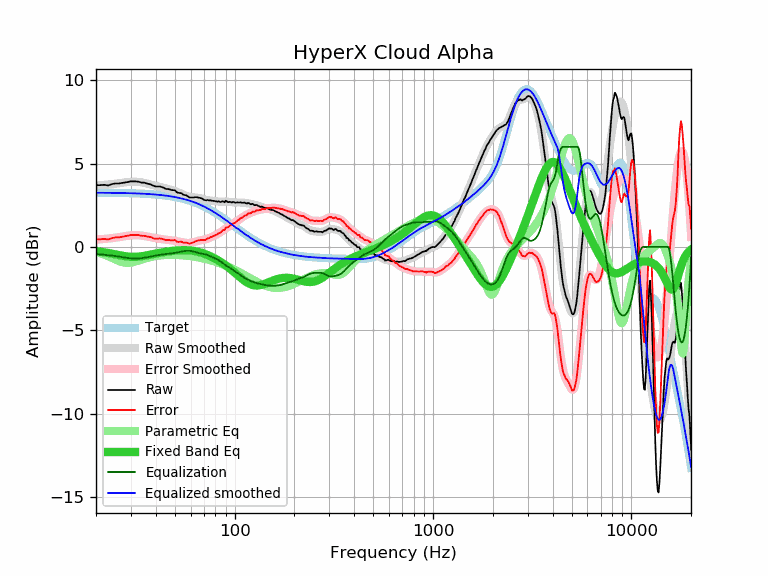

Data behind this chart, as committed beside it:
frequency, raw, error, smoothed, error_smoothed, equalization, parametric_eq, equalized_raw, equalized_smoothed, target
20, 3.70, 0.45, 3.69, 0.44, -0.44, -0.25, 3.26, 3.25, 3.25
21, 3.70, 0.45, 3.70, 0.45, -0.45, -0.29, 3.25, 3.25, 3.25
22, 3.72, 0.48, 3.72, 0.47, -0.47, -0.32, 3.25, 3.25, 3.25
23, 3.68, 0.44, 3.74, 0.50, -0.50, -0.36, 3.19, 3.24, 3.24
24, 3.76, 0.52, 3.76, 0.52, -0.52, -0.41, 3.24, 3.24, 3.24
25, 3.80, 0.56, 3.79, 0.55, -0.55, -0.45, 3.25, 3.24, 3.24
26, 3.80, 0.57, 3.82, 0.58, -0.58, -0.49, 3.22, 3.23, 3.23
27, 3.83, 0.60, 3.84, 0.61, -0.61, -0.53, 3.22, 3.23, 3.23
28, 3.86, 0.63, 3.87, 0.64, -0.64, -0.56, 3.22, 3.23, 3.23
29, 3.89, 0.67, 3.89, 0.67, -0.67, -0.58, 3.22, 3.22, 3.22
30, 3.93, 0.71, 3.90, 0.69, -0.69, -0.60, 3.24, 3.22, 3.22
31, 3.93, 0.72, 3.91, 0.70, -0.70, -0.60, 3.23, 3.21, 3.21
32, 3.92, 0.72, 3.91, 0.70, -0.70, -0.60, 3.22, 3.21, 3.21
33, 3.90, 0.70, 3.89, 0.69, -0.69, -0.58, 3.21, 3.20, 3.20
34, 3.85, 0.66, 3.87, 0.68, -0.68, -0.56, 3.18, 3.19, 3.19
35, 3.85, 0.67, 3.84, 0.65, -0.65, -0.54, 3.20, 3.19, 3.19
36, 3.80, 0.62, 3.80, 0.63, -0.63, -0.51, 3.18, 3.18, 3.18
37, 3.77, 0.60, 3.77, 0.60, -0.60, -0.48, 3.17, 3.17, 3.17
38, 3.73, 0.57, 3.73, 0.57, -0.57, -0.46, 3.16, 3.16, 3.16
39, 3.66, 0.51, 3.69, 0.54, -0.54, -0.43, 3.12, 3.15, 3.15
40, 3.62, 0.48, 3.66, 0.52, -0.52, -0.40, 3.10, 3.14, 3.14
41, 3.62, 0.49, 3.62, 0.50, -0.50, -0.38, 3.13, 3.13, 3.13
42, 3.62, 0.51, 3.59, 0.48, -0.48, -0.35, 3.14, 3.12, 3.12
43, 3.58, 0.48, 3.56, 0.46, -0.46, -0.33, 3.12, 3.10, 3.10
44, 3.54, 0.45, 3.54, 0.45, -0.45, -0.31, 3.10, 3.09, 3.09
45, 3.47, 0.40, 3.51, 0.43, -0.43, -0.29, 3.04, 3.07, 3.07
46, 3.47, 0.41, 3.48, 0.42, -0.42, -0.28, 3.05, 3.06, 3.06
47, 3.45, 0.41, 3.45, 0.41, -0.41, -0.26, 3.05, 3.04, 3.04
48, 3.41, 0.39, 3.42, 0.39, -0.39, -0.25, 3.02, 3.03, 3.03
49, 3.40, 0.39, 3.38, 0.38, -0.38, -0.24, 3.03, 3.01, 3.01
50, 3.40, 0.41, 3.35, 0.36, -0.36, -0.23, 3.04, 2.99, 2.99
51, 3.28, 0.31, 3.31, 0.34, -0.34, -0.22, 2.94, 2.97, 2.97
52, 3.24, 0.29, 3.27, 0.32, -0.32, -0.21, 2.92, 2.95, 2.95
53, 3.23, 0.31, 3.23, 0.30, -0.30, -0.20, 2.93, 2.93, 2.93
54, 3.21, 0.31, 3.19, 0.28, -0.28, -0.20, 2.93, 2.90, 2.90
55, 3.13, 0.25, 3.14, 0.26, -0.26, -0.20, 2.87, 2.88, 2.88
56, 3.11, 0.26, 3.10, 0.25, -0.25, -0.20, 2.86, 2.86, 2.86
57, 3.09, 0.26, 3.07, 0.24, -0.24, -0.20, 2.85, 2.83, 2.83
58, 3.04, 0.24, 3.04, 0.23, -0.23, -0.20, 2.81, 2.80, 2.80
59, 2.97, 0.19, 3.01, 0.23, -0.23, -0.21, 2.74, 2.78, 2.78
60, 2.96, 0.21, 2.99, 0.24, -0.24, -0.22, 2.72, 2.75, 2.75
61, 2.96, 0.24, 2.98, 0.26, -0.26, -0.23, 2.70, 2.72, 2.72
62, 2.96, 0.27, 2.97, 0.28, -0.28, -0.24, 2.68, 2.69, 2.69
63, 2.98, 0.32, 2.97, 0.31, -0.31, -0.25, 2.68, 2.66, 2.66
64, 2.98, 0.35, 2.96, 0.33, -0.33, -0.27, 2.65, 2.63, 2.63
65, 2.97, 0.38, 2.95, 0.35, -0.35, -0.29, 2.62, 2.60, 2.60
66, 2.95, 0.39, 2.94, 0.37, -0.37, -0.31, 2.58, 2.56, 2.56
67, 2.93, 0.40, 2.92, 0.39, -0.39, -0.33, 2.54, 2.53, 2.53
68, 2.91, 0.42, 2.90, 0.40, -0.40, -0.35, 2.51, 2.49, 2.49
69, 2.87, 0.41, 2.87, 0.41, -0.41, -0.38, 2.46, 2.46, 2.46
70, 2.82, 0.40, 2.85, 0.43, -0.43, -0.40, 2.39, 2.42, 2.42
71, 2.80, 0.42, 2.83, 0.44, -0.44, -0.43, 2.36, 2.39, 2.39
72, 2.79, 0.44, 2.81, 0.46, -0.46, -0.46, 2.33, 2.35, 2.35
73, 2.82, 0.51, 2.80, 0.49, -0.49, -0.49, 2.33, 2.31, 2.31
74, 2.79, 0.52, 2.79, 0.52, -0.52, -0.52, 2.28, 2.27, 2.27
75, 2.78, 0.55, 2.78, 0.55, -0.55, -0.55, 2.24, 2.23, 2.23
76, 2.79, 0.60, 2.77, 0.58, -0.58, -0.58, 2.21, 2.20, 2.20
77, 2.76, 0.61, 2.77, 0.61, -0.61, -0.61, 2.15, 2.16, 2.16
78, 2.76, 0.65, 2.76, 0.64, -0.64, -0.65, 2.12, 2.12, 2.12
79, 2.75, 0.68, 2.75, 0.67, -0.67, -0.68, 2.08, 2.08, 2.08
... 553 more rows
